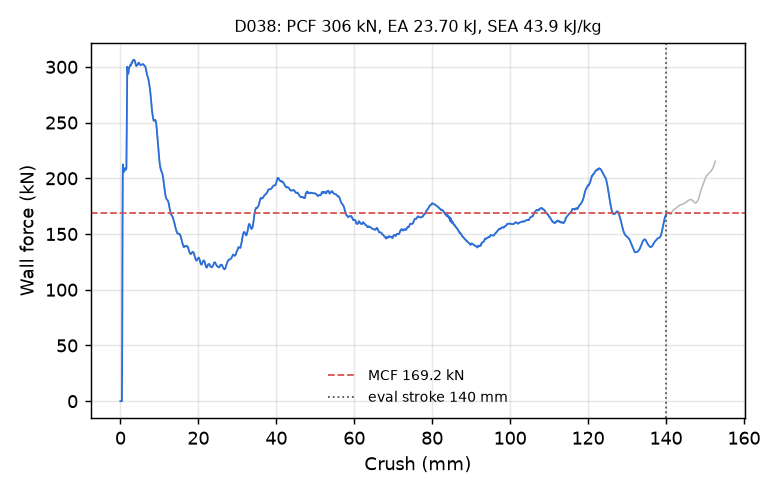

The data file committed next to this chart (first rows):
time_ms, crush_mm, force_kN
0.000000000000000000e+00, -0.000000000000000000e+00, 0.000000000000000000e+00
5.102529656141996384e-03, 7.796665281057357788e-02, 0.000000000000000000e+00
1.020505931228399277e-02, 1.559333056211471558e-01, 0.000000000000000000e+00
1.508574001491069794e-02, 2.305101007223129272e-01, 0.000000000000000000e+00
2.018827013671398163e-02, 3.084767460823059082e-01, 0.000000000000000000e+00
2.506894990801811218e-02, 3.830535411834716797e-01, 0.000000000000000000e+00
3.017148002982139587e-02, 4.610202014446258545e-01, 5.764750093094858130e+01
3.505216166377067566e-02, 5.355960726737976074e-01, 1.626841148928577354e+02
4.015468806028366089e-02, 6.135532855987548828e-01, 2.123991209439093950e+02
4.503493756055831909e-02, 6.881051063537597656e-01, 2.088364945183069210e+02
5.013647302985191345e-02, 7.660279273986816406e-01, 2.071975851997310087e+02
5.501638725399971008e-02, 8.405565023422241211e-01, 2.062904552401654712e+02
6.011853739619255066e-02, 9.184697270393371582e-01, 2.058393501975074287e+02
6.522089242935180664e-02, 9.963765740394592285e-01, 2.068743386849757542e+02
7.010134309530258179e-02, 1.070886015892028809e+00, 2.084244481353535150e+02
7.520365715026855469e-02, 1.148773193359375000e+00, 2.089890095048956482e+02
8.008401095867156982e-02, 1.223262906074523926e+00, 2.084760155370943266e+02
8.518517762422561646e-02, 1.301113486289978027e+00, 2.078449612331874619e+02
9.006442874670028687e-02, 1.375568270683288574e+00, 2.076467951671582455e+02
9.516571462154388428e-02, 1.453401684761047363e+00, 2.080038112161862784e+02
1.000454202294349670e-01, 1.527845263481140137e+00, 2.095183888546018807e+02
1.051475778222084045e-01, 1.605672836303710938e+00, 2.442409321570592056e+02
1.100278794765472412e-01, 1.680106163024902344e+00, 2.889814515762748215e+02
1.151295676827430725e-01, 1.757902503013610840e+00, 3.001684473050234487e+02
1.200095415115356445e-01, 1.832304835319519043e+00, 2.977318017930628002e+02
1.251113712787628174e-01, 1.910076022148132324e+00, 2.956874333134051653e+02
1.302132606506347656e-01, 1.987834215164184570e+00, 2.937041537670385765e+02
1.350934654474258423e-01, 2.062201023101806641e+00, 2.949830667417068071e+02
1.401959359645843506e-01, 2.139941215515136719e+00, 2.978009001401210867e+02
1.450764536857604980e-01, 2.214286804199218750e+00, 2.988698074512495850e+02
1.501788198947906494e-01, 2.291998147964477539e+00, 2.994399327864269935e+02
1.550592184066772461e-01, 2.366315841674804688e+00, 3.003249940952984502e+02
1.601613610982894897e-01, 2.443996429443359375e+00, 3.008828487626626043e+02
1.650418937206268311e-01, 2.518289566040039062e+00, 3.016557400721712270e+02
1.701442897319793701e-01, 2.595946788787841797e+00, 3.019222986762118808e+02
1.750249117612838745e-01, 2.670214891433715820e+00, 3.013294907622565688e+02
1.801272928714752197e-01, 2.747843742370605469e+00, 3.016152108574686395e+02
1.850078701972961426e-01, 2.822085142135620117e+00, 3.031943729987270331e+02
1.901103258132934570e-01, 2.899687767028808594e+00, 3.039717901136656337e+02
1.952127516269683838e-01, 2.977275609970092773e+00, 3.037566678621666370e+02
2.000932991504669189e-01, 3.051476240158081055e+00, 3.042068461620495441e+02
2.051955610513687134e-01, 3.129033803939819336e+00, 3.049949253805847889e+02
2.100759744644165039e-01, 3.203205823898315430e+00, 3.056358877689521591e+02
2.151784598827362061e-01, 3.280739068984985352e+00, 3.060981520869424344e+02
2.200591415166854858e-01, 3.354888200759887695e+00, 3.063595917847650298e+02
2.251614928245544434e-01, 3.432391405105590820e+00, 3.063750749838659431e+02
2.300420105457305908e-01, 3.506511449813842773e+00, 3.062647843327764576e+02
2.351444214582443237e-01, 3.583987236022949219e+00, 3.060647432267078898e+02
2.400250285863876343e-01, 3.658082008361816406e+00, 3.056743193294284993e+02
2.451276332139968872e-01, 3.735532760620117188e+00, 3.048335958819137659e+02
2.500082552433013916e-01, 3.809601068496704102e+00, 3.037687752389013554e+02
2.551106810569763184e-01, 3.887021064758300781e+00, 3.027533979963287720e+02
2.602131366729736328e-01, 3.964427947998046875e+00, 3.017016194095183437e+02
2.650938630104064941e-01, 4.038457393646240234e+00, 3.008961074677016541e+02
2.701964378356933594e-01, 4.115838527679443359e+00, 3.008078715310282973e+02
2.750771343708038330e-01, 4.189841270446777344e+00, 3.011442237558262605e+02
2.801797389984130859e-01, 4.267195224761962891e+00, 3.014527849078700115e+02
2.850604057312011719e-01, 4.341171264648437500e+00, 3.016906338399220431e+02
2.901628613471984863e-01, 4.418495178222656250e+00, 3.020165021650474273e+02
2.950434684753417969e-01, 4.492444038391113281e+00, 3.025354816810628336e+02
... 2,198 more rows
